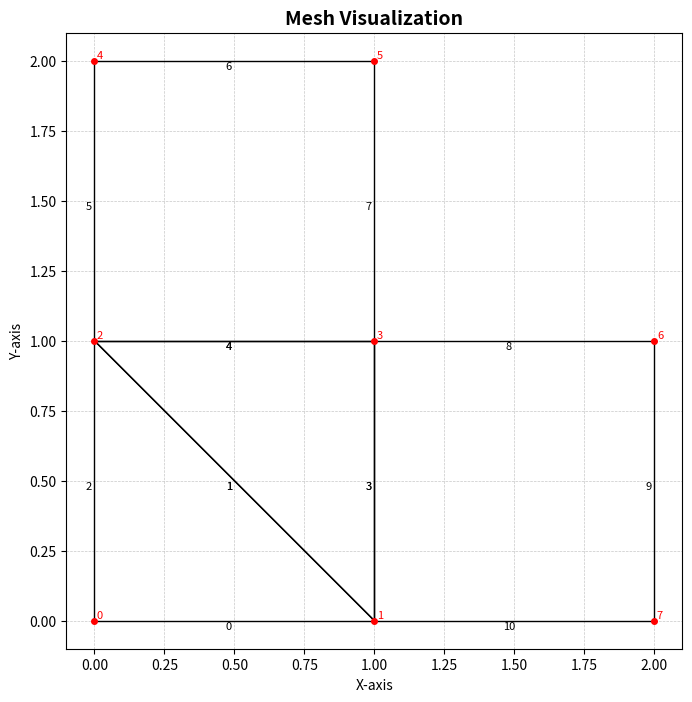

This figure's Python source:
import numpy as np 
import matplotlib.pyplot as plt 
from tqdm import tqdm
import time


def surface_triangle(node1, node2, node3):
    """Calcul de la surface d'un triangle par le produit vectoriel"""
    a = node2 - node1
    b = node3 - node1
    return 0.5 * (a[0] * b[1] - a[1] * b[0])


def centre(nodes):  
    """Calcul du centre de gravité d'un ensemble de points"""
    return np.mean(nodes, axis=0)

# def get_nodes_from_faces(faces_index:list,)->list:
#     """Récupération des noeuds à partir des faces"""
#     nodes = []
#     for i in range(len(faces_index)):
#         for j in range(len(faces_index[i].nodes)):
#             if faces_index[i].nodes[j] not in nodes:
#                 nodes.append(faces_index[i].nodes[j])
#     return nodes

def get_paraph(meshdat) :
    n = None
    f = None
    c = None    
    for i in range(len(meshdat)):
        if meshdat[i][0] == 'n' and n is None:
            n = i 
        elif meshdat[i][0] == 'f' and f is None:
            f = i
        elif meshdat[i][0] == 'c' and c is None:
            c = i
    return n,f,c

def points_toward_cell(centre_cell,centre_face,normale) :
    vec = centre_cell -centre_face
    return np.dot(vec,normale)>0


class Mesh():

    def __init__(self, **kwargs):
        """Initialize the Mesh object and read nodes, faces, and cells."""
        if len(kwargs) == 1 and isinstance(kwargs['filename'], str):
            filename = kwargs['filename']
            self.nodes, self.faces, self.cells = self.read_mesh(filename)

        elif isinstance(kwargs['cells'], np.ndarray):
            self.nodes = kwargs['nodes']
            self.faces = kwargs['faces']
            self.cells = kwargs['cells']
        else:
            raise ValueError("Invalid arguments. Provide either a filename or cells, nodes, and faces arrays.")

        self.set_mesh_volume()
        for face in self.faces:
            face.set_owner(self.nodes, self.cells)

        self.set_boundary()
        self.size = len(self.cells)
        step = 0
        for face in self.faces:
            step += np.linalg.norm(face.surface)
        self.mean_step = step/len(self.faces)

    def read_mesh(self, filename:str,faces_per_cell = 4)->None:
        lines = open(filename, 'r').readlines()
        n,f,c = get_paraph(lines)
        n_faces = c-f+1
        n_cells = len(lines)-c+1

        nodes = self.mesh_read_nodes(filename)

        faces_ref = np.zeros((n_faces, 2 ), dtype=int)
        cells_of_faces = np.zeros((n_faces, 2 ), dtype=int)
        cells_of_faces[:,:] = -1
        cells_ref = np.zeros((n_cells, faces_per_cell), dtype=int)
        n_count = 0
        f_count = 0
        for i in tqdm(range(len(lines)), desc="Lecture du maillage"):
            line = lines[i]
            if line[0]=='n' :
                point = [float(x) for x in line[1:].split()]
                nodes[n_count,0] = point[0]
                nodes[n_count,1] = point[1]
                n_count += 1
            elif line[0]=='f':
                words = line.split()
                faces_ref[f_count,0] = int(words[1])
                faces_ref[f_count,1] = int(words[2])
                f_count += 1
            elif line[0]=='c':
                words = line.split()
                c_count = int(words[0][1:])
                for j in range(faces_per_cell):
                    face_index = int(words[j+1])
                    cells_ref[c_count,j] = face_index
                    cells_of_faces[face_index][np.where(cells_of_faces[face_index]==-1)[0][0]]=c_count
                        

                c_count += 1

        # On enlève les lignes vides
        faces_ref = faces_ref[~np.all(faces_ref == 0, axis=1)]
        faces = np.zeros((len(faces_ref)), dtype=self.Face)
        for i in range(len(faces_ref)):
            faces[i] = self.Face(i, faces_ref[i],cells_of_faces[i] ,nodes)

        cells_ref = cells_ref[~np.all(cells_ref == 0, axis=1)]
        cells = np.zeros((len(cells_ref)), dtype=self.Cell)
        for i in range(len(cells_ref)):
            nodes_of_cell = []
            for j_face in cells_ref[i]:
                # On récupère les indices des noeuds de la face
                nodes_of_cell += faces[j_face].nodes_index.tolist()
            list(set(nodes_of_cell))
            # On cherche les voisines de la cellule
            voisins = []
            for j in range(3):
                if cells_of_faces[cells_ref[i,j]][0] != -1:
                    voisins.append(cells_of_faces[cells_ref[i,j]][0])
            cells[i] = self.Cell(i, cells_ref[i], nodes_of_cell,voisins,nodes)
        return nodes, faces, cells

    def  mesh_read_nodes(self,filename:str)->np.array:
        """Lecture du maillage à partir d'un fichier"""
        lines = open(filename, 'r').readlines()
        nodes = []

        for i in range(len(lines)):
            line = lines[i]
            if line[0]=='n':
                nodes.append([float(x) for x in line[1:].split()])
        nodes = np.array(nodes)

        return nodes
    
    def set_mesh_volume(self)->None:
        """Calcul du volume de chaque cellule"""
        self.cell_volume = np.zeros(len(self.cells))
        for i in range(len(self.cells)):
            cell = self.cells[i]
            self.cell_volume[i] = cell.volume
    
    class Face():
        def __init__(self, i:int, nodes_index:list, cells_index,nodes):

            self.indice_global = i
            self.nodes_index = np.array(nodes_index)
            self.centroid = centre(nodes[nodes_index])
            self.surface = self.length(nodes) * self.get_normal(nodes)
            self.cells = np.array(cells_index,dtype=int)
            if len(cells_index) == 0 :
                raise MeshError("La face n'a pas de cellules contiguës")
            assert len(nodes_index) == 2 , "La face n'a pas 2 noeuds"

        def __repr__(self):
            return f"Face {self.indice_global} : \n{self.nodes_index}\nCentre : {self.centroid}\nSurface : {self.surface}\n"
        
        def length(self,nodes:np.array)->float:
            """Calcul de la longueur de la face"""
            nodes = nodes[self.nodes_index]
            return np.linalg.norm(nodes[0] - nodes[1])
        
        def get_normal(self,nodes:np.array)->np.array:
            """Calcul de la normale à la face"""
            face_nodes = nodes[self.nodes_index]
            face_vector = (face_nodes[1] - face_nodes[0])
            # On calcule le vecteur normal à la face
            normal = np.array([-face_vector[1], face_vector[0]],dtype=float)
            # On normalise le vecteur
            normal /= np.linalg.norm(normal)
            return normal
        
        def set_owner(self,nodes:np.array,cells)->None:
            """Set le propriétaire de la face"""
            self.owner = -1
            try : 
                self.neighbour = self.cells[0]
            except :
                raise MeshError("La face n'a pas de cellule contiguë")
            normale = self.get_normal(nodes)
            if len(self.cells) == 1:
                self.owner = self.cells[0]
                self.neighbour = -1
                # Ensure the surface vector points outward the owner cell
                
                if points_toward_cell(cells[self.cells[0]].centroid,self.centroid,normale):
                    self.surface = -self.length(nodes) * self.get_normal(nodes)
            elif len(self.cells) == 2:
                cell0 = cells[self.cells[0]]
                cell1 = cells[self.cells[1]]
                c0 = cell0.centroid
                c1 = cell1.centroid

                if points_toward_cell(cells[self.cells[0]].centroid,self.centroid,normale):
                    self.owner = self.cells[1]
                    self.neighbour = self.cells[0]
                else:
                    self.owner = self.cells[0]
                    self.neighbour = self.cells[1]

    class Cell():
        def __init__(self,i:int,faces_index:list,nodes_index:list,voisins:list,nodes:np.array):
            self.indice_global = i
            self.faces = np.array(faces_index)
            self.nodes_index = np.array(nodes_index)
            self.voisins = np.array(voisins)
            self.centroid = np.mean(nodes[self.nodes_index], axis=0)
            self.sort_nodes(nodes)
            self.volume = self.get_volume(nodes)
            self.is_boundary = False
    
        def __repr__(self):
            return f"Cell {self.indice_global} : \nfaces : {self.faces}\nNoeuds : {self.nodes_index}\nVoisins : {self.voisins}\n"
        
        def sort_nodes(self,nodes:np.array)->None:
            """Tri des noeuds de la cellule dans le sens trigonométrique"""
            # On prend le premier noeud comme référence
            nodes = nodes[self.nodes_index]
            c_node = centre(nodes)

            # On calcule les angles
            angles = np.zeros(len(nodes))
            for i in range(len(nodes)):
                # On calcule l'angle entre le noeud et le centre de la cellule
                angles[i] = np.arctan2(nodes[i][1]-c_node[1], nodes[i][0]-c_node[0])
            # On trie les noeuds en fonction des angles
            sorted_indices = np.argsort(angles)
            self.nodes_index = self.nodes_index[sorted_indices]

        def get_volume(self,nodes:np.array)->float:
            nodes = nodes[self.nodes_index]
            V = surface_triangle(nodes[0], nodes[1], nodes[2])
            for i in range(3, len(nodes)):
                V += surface_triangle(nodes[0], nodes[i-1], nodes[i])
            return V
        
        def contains(self, x,y,nodes)->bool:
            """Vérifie si le point (x,y) est dans la cellule"""
            node = np.array([x,y]) 
            angles = np.zeros(len(self.nodes_index))
            for i in range(len(self.nodes_index)):
                i_node = self.nodes_index[i]
                # On calcule l'angle entre le noeud, le centre de la cellule et son horizontale
                angles[i] = np.arctan2(node[1]-nodes[i_node][1], node[0]-nodes[i_node][0])
            delta = abs(max(angles) - min(angles))
            if delta >= np.pi:
                return True
            else:
                return False
        
    def set_boundary(self)->None:
        """Définition des cellules frontières"""
        for cell in self.cells:
            # Si l'une des faces n'a qu'une cellule contiguë, la cellule est une frontière
            for face_index in cell.faces:
                face = self.faces[face_index]

                if len(np.where(face.cells >=0)[0]) == 1:
                    cell.is_boundary = True
                    break

    def span(self):
        """Calcul de l'étendue du maillage"""
        x_min = np.min(self.nodes[:,0])
        x_max = np.max(self.nodes[:,0])
        y_min = np.min(self.nodes[:,1])
        y_max = np.max(self.nodes[:,1])
        return x_min, x_max, y_min, y_max
    
    def plot_mesh(self, ax=None) -> None:
        """Enhanced visualization of the mesh."""
        offset = 0.02
        if ax is None:
            fig, ax = plt.subplots(figsize=(8, 8))  # Larger figure size for better visibility

        # Plot cells and faces
        for i, cell in enumerate(self.cells):
            faces = self.faces[cell.faces]
            for f in faces:
                nodes = self.nodes[f.nodes_index]
                centre = f.centroid
                ax.plot(nodes[:, 0], nodes[:, 1], color="black", linewidth=1)  # Cell boundaries
                ax.text(centre[0]-offset, centre[1]-offset, f"{f.indice_global}", color="k", fontsize=8, ha="center", va="center")  # face labels

        # Plot nodes
        for i, node in enumerate(self.nodes):
            ax.plot(node[0], node[1], 'ro', markersize=4)  # Nodes as red dots
            ax.text(node[0]+offset, node[1]+offset, f"{i}", color="red", fontsize=8, ha="center", va="center")  # Node labels

        # Set aspect ratio and grid
        ax.set_aspect('equal', adjustable='box')
        ax.grid(visible=True, linestyle="--", linewidth=0.5, alpha=0.7)
        ax.set_xlabel("X-axis")
        ax.set_ylabel("Y-axis")
        ax.set_title("Mesh Visualization", fontsize=14, fontweight="bold")
        return ax

    def complete_plot(self,ax=None) -> None:
        """Enhanced complete plot with normals and labels."""
        ax = self.plot_mesh(ax=ax)
        ax.set_title("Mesh with Normals", fontsize=14, fontweight="bold")
        offset = 0.05

        # Add normals to faces
        for face in self.faces:
            normal = face.get_normal(self.nodes)
            centroid = face.centroid
            ax.quiver(
                centroid[0], centroid[1], normal[0], normal[1],
                angles='xy', scale_units='xy', scale=2, color='blue', alpha=0.5, 
                label="Face Normal", width=0.005
            )

        # Add cell centroids
        for i, cell in enumerate(self.cells):
            ax.plot(cell.centroid[0], cell.centroid[1], 'kx', markersize=6)  # Centroids as black crosses
            ax.text(cell.centroid[0]+offset, cell.centroid[1]+offset, f"C{i}", color="green", fontsize=10, ha="center", va="center")  # Cell labels

        plt.legend(["Cell Boundaries", "Face Normals", "Nodes", "Cell Centroids"], loc="upper right", fontsize=8)
    
    def find_cell(self,x:float,y:float)->int:
        for i in range(len(self.cells)):
            cell = self.cells[i]
            if cell.contains(x,y,self.nodes):
                return i

class MeshError(Exception):
    """Classe d'erreur pour le maillage"""
    def __init__(self, message):
        self.message = message
        super().__init__(self.message)


if __name__ ==  "__main__" :
    
    node1 = np.array([0, 0])
    node2 = np.array([1, 0])
    node3 = np.array([0, 1])
    nodes_ligne = np.array([[0, 0], [1, 0], [0, 1], [1, 1], [0, 2], [1, 2], [2, 1], [2, 0]])
    f0 = Mesh.Face(0, [0, 1], [0], nodes_ligne)
    f1 = Mesh.Face(1, [1, 2], [0, 1], nodes_ligne)
    f2 = Mesh.Face(2, [0, 2], [0], nodes_ligne)
    f3 = Mesh.Face(3, [1, 3], [1, 3], nodes_ligne)
    f4 = Mesh.Face(4, [2, 3], [1, 2], nodes_ligne)
    f5 = Mesh.Face(5, [2, 4], [2], nodes_ligne)
    f6 = Mesh.Face(6, [4, 5], [2], nodes_ligne)
    f7 = Mesh.Face(7, [3, 5], [2], nodes_ligne)
    f8 = Mesh.Face(8, [3, 6], [3], nodes_ligne)
    f9 = Mesh.Face(9, [6, 7], [3], nodes_ligne)
    f10 = Mesh.Face(10, [1, 7], [3], nodes_ligne)

    faces_ligne = np.array([f0, f1, f2, f3, f4, f5, f6, f7, f8, f9, f10])

    cell0 = Mesh.Cell(0, [0, 1, 2], [0, 1, 2], [1], nodes_ligne)
    cell1 = Mesh.Cell(1, [1, 3, 4], [1, 3, 2], [0, 2], nodes_ligne)
    cell2 = Mesh.Cell(2, [4, 5, 6, 7], [2, 3, 4, 5], [1], nodes_ligne)
    cell3 = Mesh.Cell(3, [3, 8, 9, 10], [1, 3, 6, 7], [1], nodes_ligne)

    cells_ligne = np.array([cell0, cell1, cell2, cell3])

    mesh = Mesh(cells=cells_ligne, nodes=nodes_ligne, faces=faces_ligne)

    mesh.plot_mesh()  # Affiche le maillage
